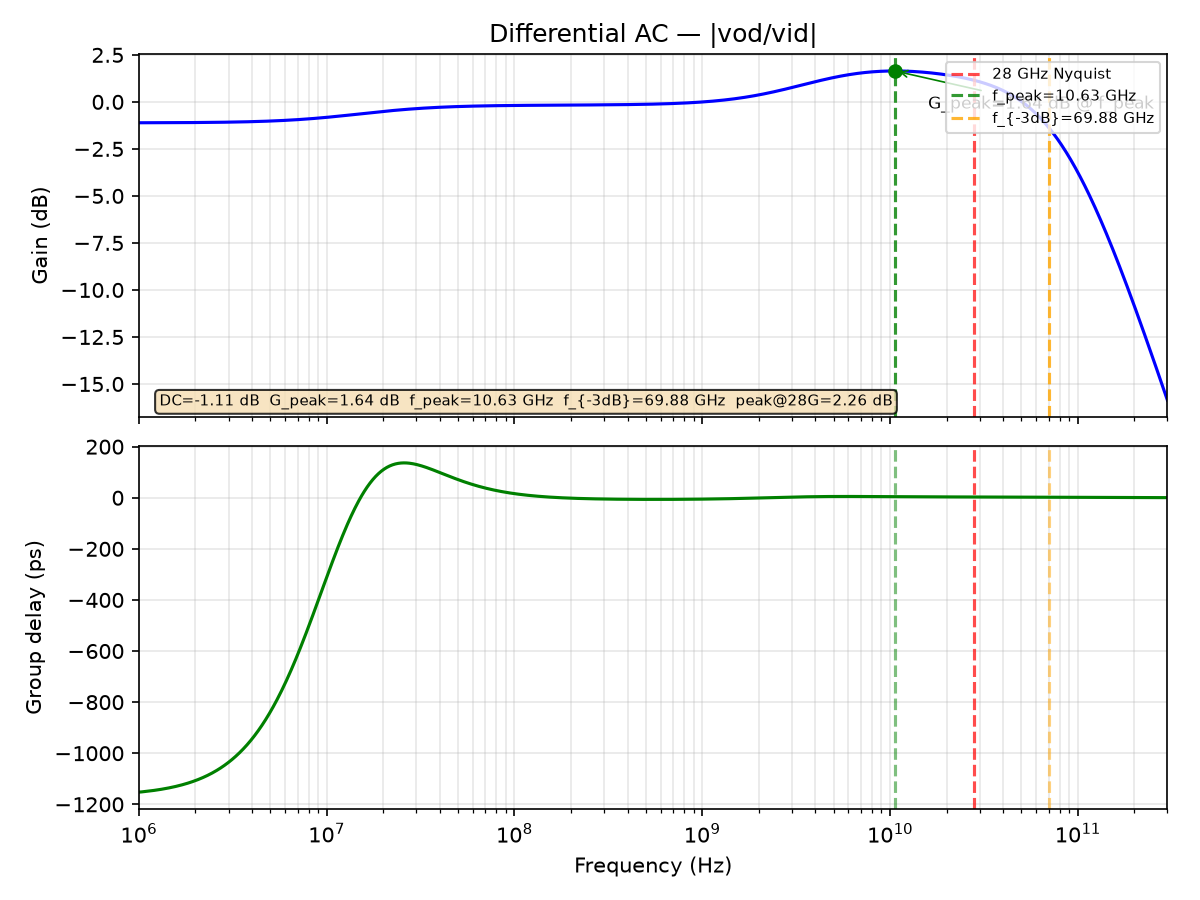

Source data for this figure (header and first rows):
freq_Hz, gain_dB, gd_ps
1000000, -1.111, -1152
1011584, -1.11, -1152
1023302, -1.11, -1152
1035156, -1.11, -1151
1047147, -1.11, -1151
1059277, -1.11, -1151
1071548, -1.11, -1150
1083961, -1.11, -1150
1096517, -1.11, -1149
1109219, -1.11, -1149
1122068, -1.109, -1148
1135067, -1.109, -1148
1148215, -1.109, -1148
1161516, -1.109, -1147
1174971, -1.109, -1147
1188582, -1.109, -1146
1202350, -1.109, -1146
1216278, -1.109, -1145
1230368, -1.108, -1145
1244620, -1.108, -1144
1259038, -1.108, -1143
1273622, -1.108, -1143
1288376, -1.108, -1142
1303300, -1.108, -1142
1318398, -1.107, -1141
1333670, -1.107, -1140
1349119, -1.107, -1140
1364747, -1.107, -1139
1380557, -1.107, -1139
1396549, -1.107, -1138
1412727, -1.106, -1137
1429092, -1.106, -1136
1445646, -1.106, -1136
1462392, -1.106, -1135
1479333, -1.106, -1134
1496469, -1.105, -1133
1513804, -1.105, -1133
1531340, -1.105, -1132
1549079, -1.105, -1131
1567024, -1.104, -1130
1585176, -1.104, -1129
1603539, -1.104, -1128
1622114, -1.104, -1127
1640904, -1.103, -1127
1659913, -1.103, -1126
1679141, -1.103, -1125
1698592, -1.103, -1124
1718269, -1.102, -1123
1738173, -1.102, -1122
1758308, -1.102, -1121
1778676, -1.102, -1119
1799280, -1.101, -1118
1820123, -1.101, -1117
1841207, -1.101, -1116
1862536, -1.1, -1115
1884111, -1.1, -1114
1905937, -1.1, -1112
1928015, -1.099, -1111
1950349, -1.099, -1110
1972942, -1.099, -1109
... 1,036 more rows
